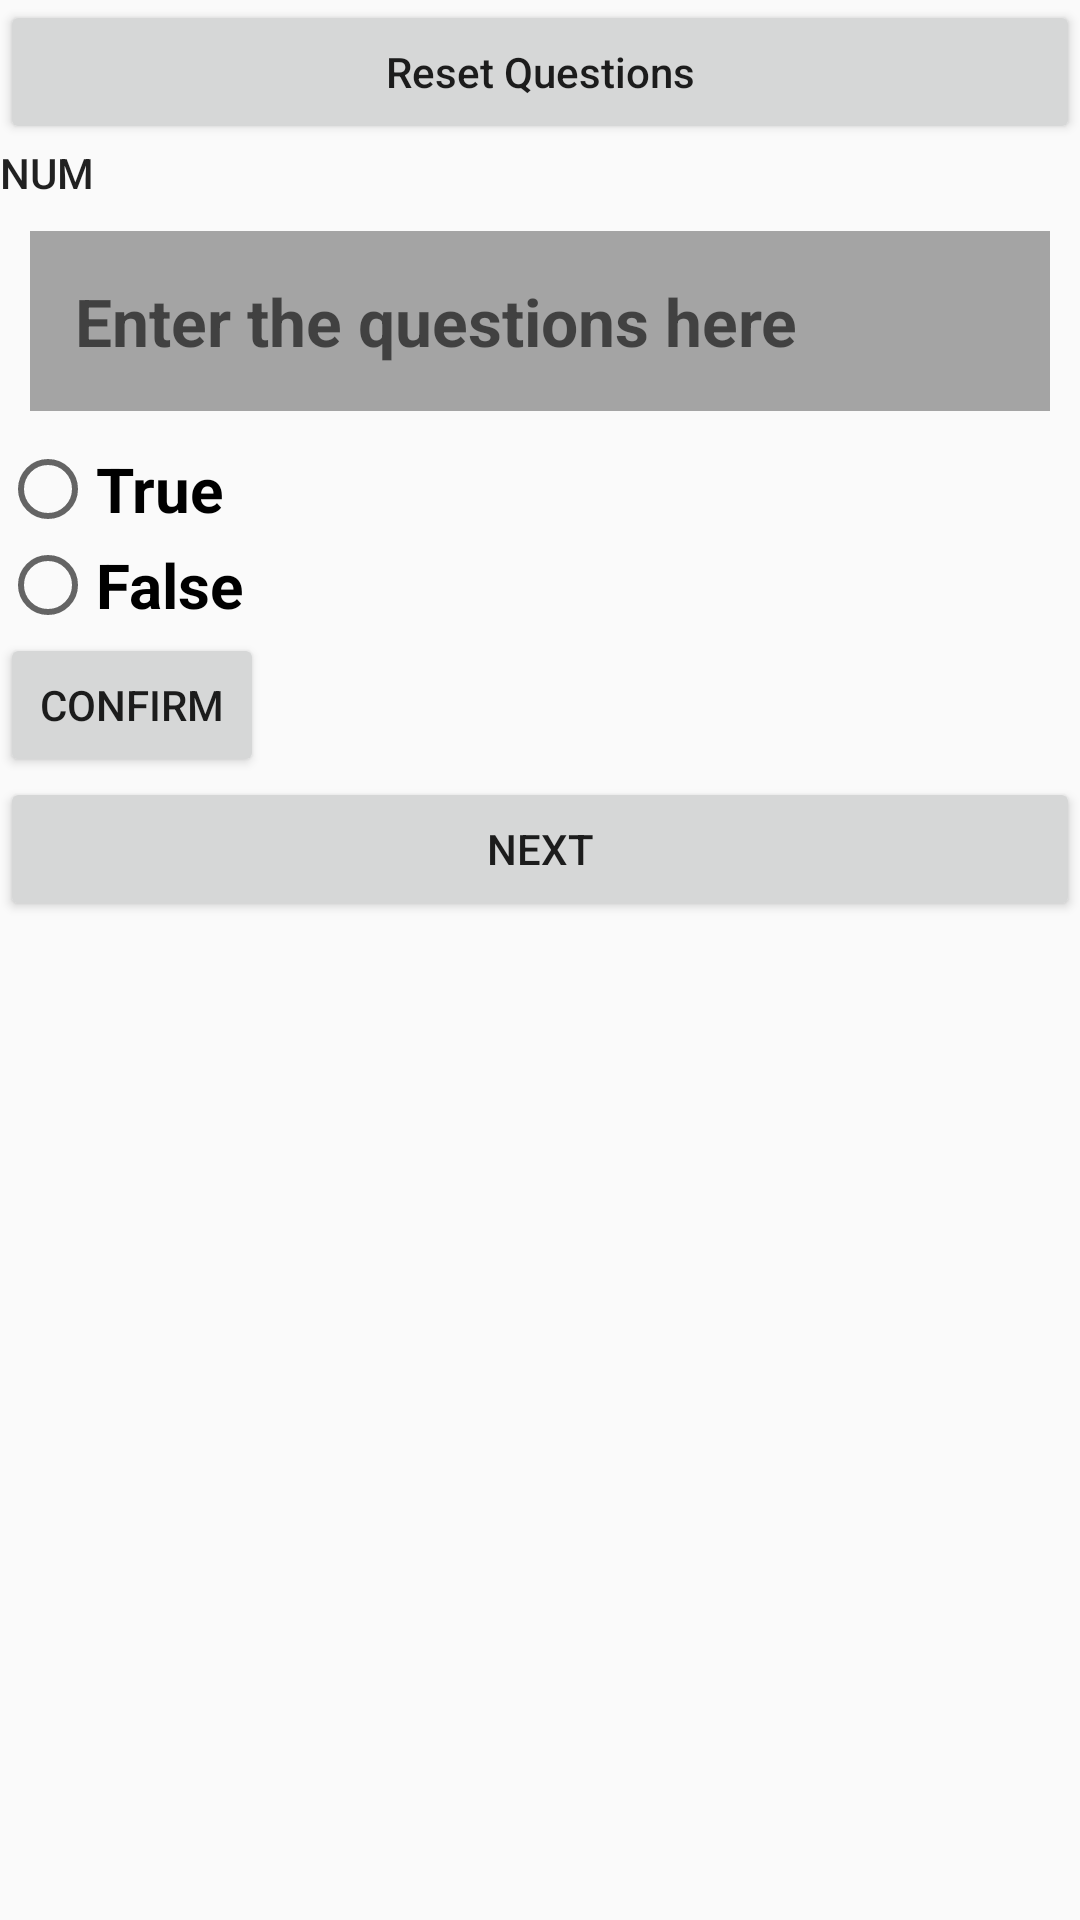

Produce the Android XML layout that renders to this screen, including the resource entries it uses.
<!-- AndroidManifest.xml: application theme AppTheme -->
<!-- res/layout/activity_get_tf_question_from_instructor.xml -->
<?xml version="1.0" encoding="utf-8"?>
<LinearLayout xmlns:android="http://schemas.android.com/apk/res/android"
    xmlns:app="http://schemas.android.com/apk/res-auto"
    xmlns:tools="http://schemas.android.com/tools"
    android:layout_width="match_parent"
    android:layout_height="match_parent"
    android:orientation="vertical"
    tools:context="com.example.rootyasmeen.FCI_Learn.Get_tf_question_from_instructor">

    <Button
        android:layout_width="match_parent"
        android:layout_height="wrap_content"
        android:text="Reset Questions"
        android:id="@+id/tf_reset"
        android:textAllCaps="false"/>
    <TextView
        android:layout_width="match_parent"
        android:layout_height="wrap_content"
        android:textAppearance="@style/Base.TextAppearance.AppCompat.Widget.Switch"
        android:text="Num"
        android:id="@+id/QuestionNum_tf"/>
    <EditText
        android:id="@+id/get_tf_question"
        android:layout_width="match_parent"
        android:layout_height="60dp"
        android:hint="Enter the questions here"
        android:textAppearance="@style/Base.TextAppearance.AppCompat.Large"
        android:textStyle="bold"
        android:padding="15dp"
        android:layout_margin="10dp"
        android:background="@drawable/textview1"/>

    <RadioGroup
        android:layout_width="match_parent"
        android:layout_height="wrap_content"
        android:id="@+id/get_tf_ans">
        <RadioButton
            android:id="@+id/true1"
            android:text="True"
            android:textSize="10pt"
            android:layout_width="match_parent"
            android:layout_height="wrap_content"
            android:textStyle="bold" />

        <RadioButton
            android:id="@+id/false1"
            android:layout_width="match_parent"
            android:layout_height="wrap_content"
            android:text="False"
            android:textSize="10pt"
            android:textStyle="bold" />
    </RadioGroup>
    <Button
        android:layout_width="wrap_content"
        android:layout_height="wrap_content"
        android:text="Confirm"
        android:id="@+id/tf_confirm"/>
    <Button
        android:layout_width="match_parent"
        android:layout_height="wrap_content"
        android:text="Next"
        android:id="@+id/tf_next"/>
</LinearLayout>
<!-- resources referenced by this layout -->
<resources>
  <!-- drawable textview1 (drawable) -->
  <?xml version="1.0" encoding="utf-8"?>
  <shape xmlns:android="http://schemas.android.com/apk/res/android"
      android:shape="rectangle">
      <gradient android:angle="45"
          android:startColor="#A4A4A4"
          android:endColor="#A4A4A4">
      </gradient>
      <corners
          android:radius="0dp">
      </corners>
  
      <padding android:left="5pt"
          android:bottom="6pt"
          android:right="9pt">
  
      </padding>
  
  </shape>
  <style name="AppTheme" parent="Theme.AppCompat.Light.DarkActionBar">
          
          <item name="colorPrimary">@color/colorPrimary</item>
          <item name="colorPrimaryDark">@color/colorPrimaryDark</item>
          <item name="colorAccent">@color/colorAccent</item>
          <item name="windowActionBar">false</item>
          <item name="windowNoTitle">true</item>
      </style>
  <!-- not gathered from this repository: default colours our renderer supplied (Android Studio template values) -->
  <color name="colorPrimary">#FF6200EE</color>
  <color name="colorPrimaryDark">#FF3700B3</color>
  <color name="colorAccent">#FF03DAC5</color>
</resources>
